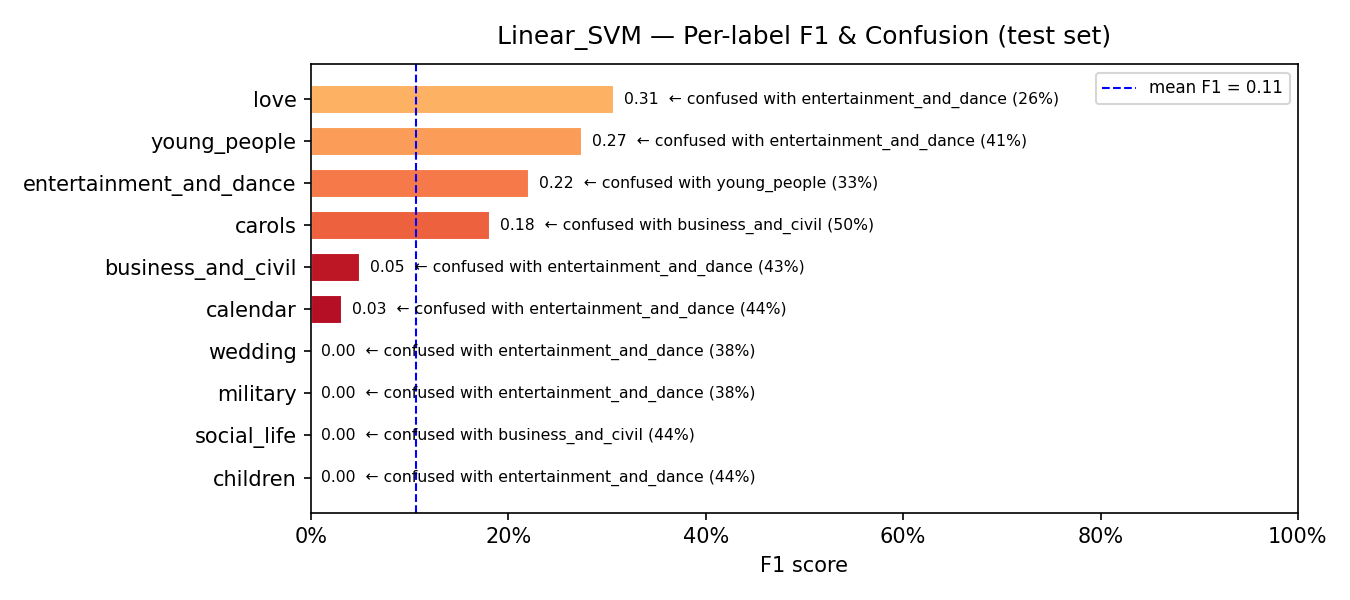

The data file committed next to this chart (first rows):
model, label, support, precision, recall, f1, confusion_rate, top_confused_with, top_confused_pct
Linear_SVM, children, 18, 0.0, 0.0, 0.0, 1.0, entertainment_and_dance, 0.4444
Linear_SVM, social_life, 25, 0.0, 0.0, 0.0, 1.0, business_and_civil, 0.44
Linear_SVM, military, 16, 0.0, 0.0, 0.0, 1.0, entertainment_and_dance, 0.375
Linear_SVM, wedding, 42, 0.0, 0.0, 0.0, 1.0, entertainment_and_dance, 0.381
Linear_SVM, calendar, 62, 1.0, 0.0161, 0.0317, 0.9839, entertainment_and_dance, 0.4355
Linear_SVM, business_and_civil, 77, 0.0476, 0.0519, 0.0497, 0.9481, entertainment_and_dance, 0.4286
Linear_SVM, carols, 10, 1.0, 0.1, 0.1818, 0.9, business_and_civil, 0.5
Linear_SVM, entertainment_and_dance, 83, 0.1528, 0.3976, 0.2207, 0.6024, young_people, 0.3253
Linear_SVM, young_people, 159, 0.2857, 0.2642, 0.2745, 0.7358, entertainment_and_dance, 0.4088
Linear_SVM, love, 73, 0.25, 0.3973, 0.3069, 0.6027, entertainment_and_dance, 0.2603
